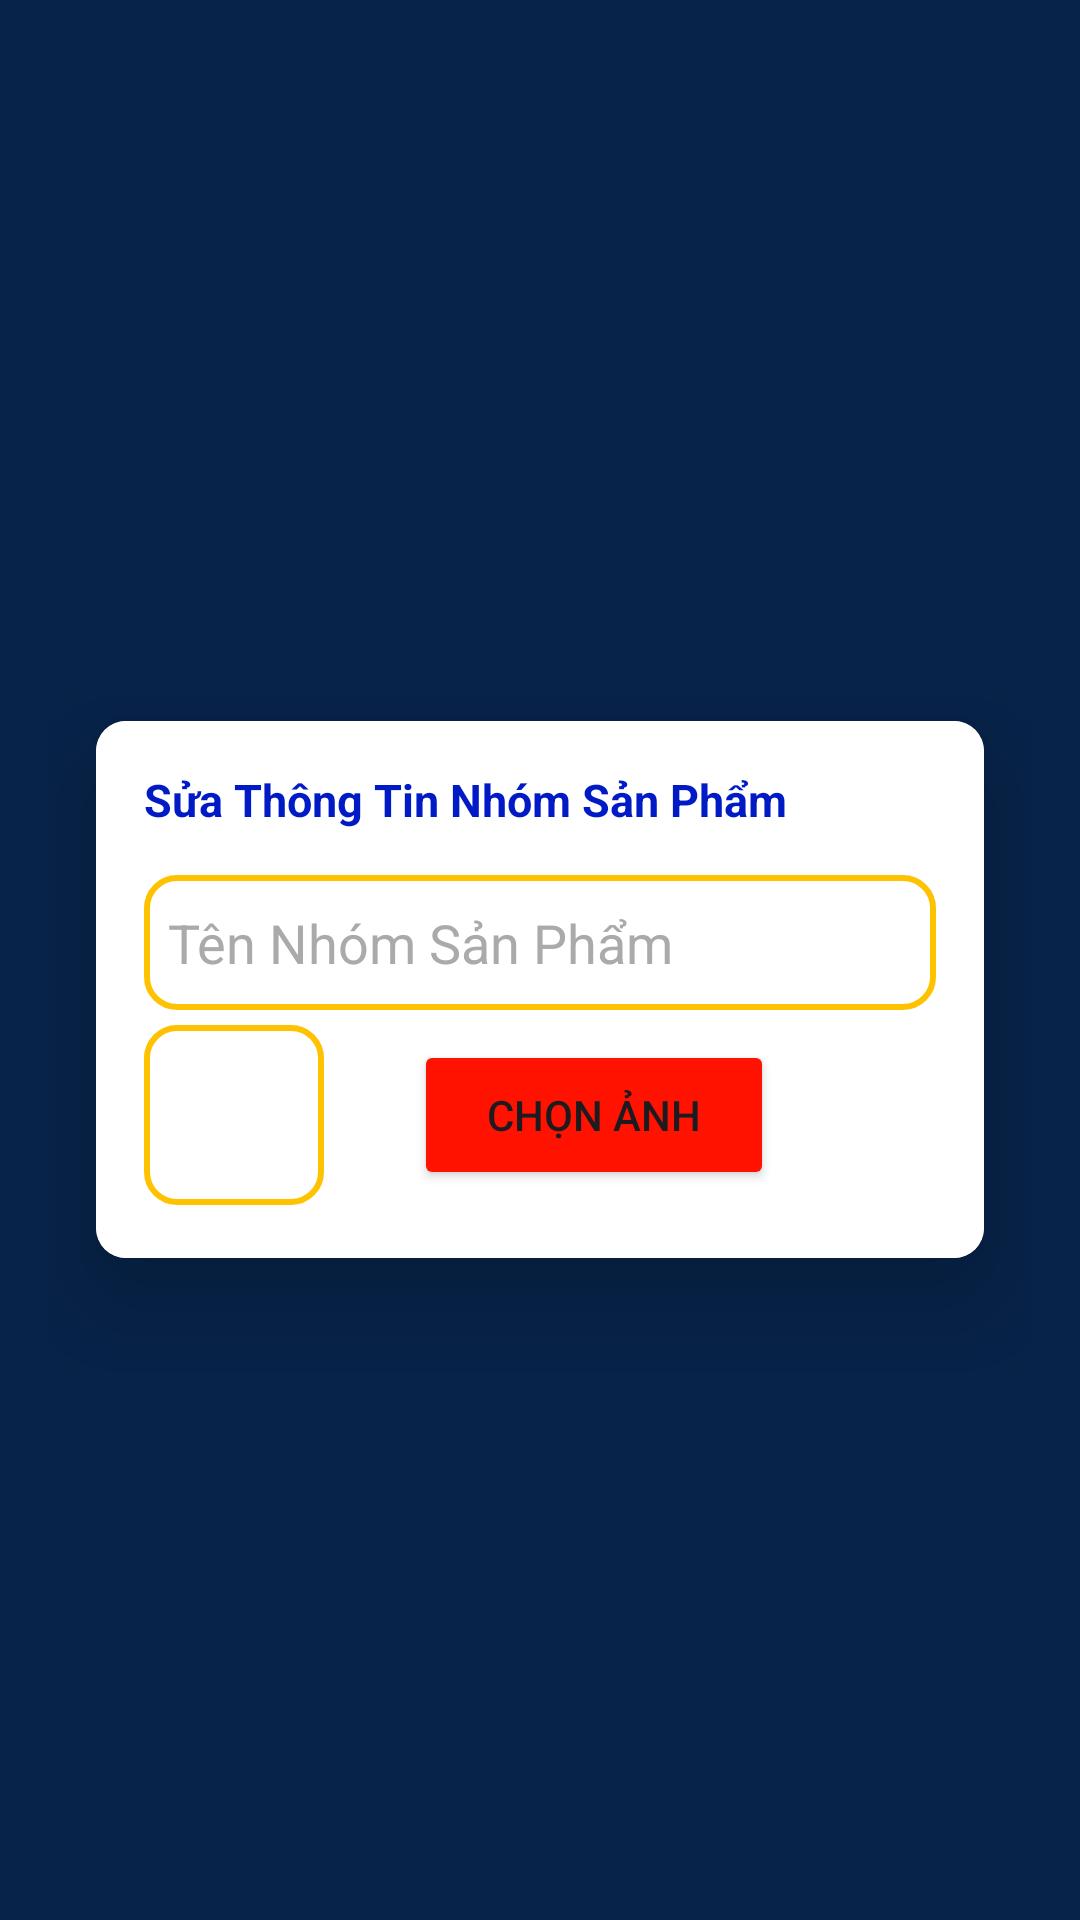

Reconstruct the res/layout file that produces this screen, plus the resources it refers to.
<!-- AndroidManifest.xml: application theme Theme.Design.Light.NoActionBar -->
<!-- res/layout/activity_sua_nhomsanpham.xml -->
<LinearLayout xmlns:android="http://schemas.android.com/apk/res/android"
    android:layout_width="match_parent"
    android:layout_height="match_parent"
    xmlns:app="http://schemas.android.com/apk/res-auto"
    android:gravity="center"
    android:padding="16dp"
    android:background="#072349"
    android:orientation="vertical">
    <ImageButton
        android:id="@+id/imgback"
        android:layout_width="wrap_content"
        android:layout_height="wrap_content"
        android:layout_alignParentStart="true"
        android:layout_alignParentTop="true"
        android:background="@null"


        android:padding="10dp"/>
    <androidx.cardview.widget.CardView
        android:layout_width="match_parent"
        android:layout_height="wrap_content"
        android:layout_margin="16dp"
        app:cardCornerRadius="10dp"
        app:cardElevation="20dp"
        >


        <LinearLayout
            android:layout_width="match_parent"
            android:layout_height="wrap_content"
            android:orientation="vertical"
            android:background="#FFFFFF"
            android:padding="16dp">

            <TextView
                android:layout_width="wrap_content"
                android:layout_height="wrap_content"
                android:text="Sửa Thông Tin Nhóm Sản Phẩm"
                android:textSize="15sp"

                android:textStyle="bold"
                android:textColor="#001BC5"
                android:layout_marginBottom="15dp" />

            <EditText
                android:layout_width="match_parent"
                android:layout_height="45dp"
                android:id="@+id/ten"
                android:background="@drawable/edittext"

                android:drawablePadding="8dp"
                android:hint="Tên Nhóm Sản Phẩm"
                android:textColorHint="#aaa"
                android:padding="8dp"
                android:textColor="@color/black"
                android:textColorHighlight="@color/cardview_dark_background"
                android:layout_marginTop="0dp"/>


            <LinearLayout
                android:layout_width="match_parent"
                android:orientation="horizontal"
                android:layout_height="wrap_content">
                <ImageView
                    android:layout_width="60dp"
                    android:layout_height="60dp"
                    android:id="@+id/imgnsp"
                    android:background="@drawable/edittext"

                    android:drawablePadding="8dp"

                    android:padding="8dp"

                    android:inputType="textPassword"
                    android:textColor="@color/black"
                    android:textColorHighlight="@color/cardview_dark_background"
                    android:layout_marginTop="5dp"/>
                <Button
                    android:layout_width="120dp"
                    android:layout_marginTop="10dp"
                    android:text="Chọn ảnh"
                    app:cornerRadius = "0dp"
                    android:backgroundTint="#FF1300"
                    android:layout_marginLeft="30dp"
                    android:id="@+id/btnAddImg"
                    android:layout_height="50dp"></Button>
            </LinearLayout>

                <TextView
                android:id="@+id/id"
                android:textSize="1sp"
                android:layout_width="wrap_content"
                android:layout_height="wrap_content" />

        </LinearLayout>
    </androidx.cardview.widget.CardView>
</LinearLayout>
<!-- resources referenced by this layout -->
<resources>
  <!-- drawable edittext (drawable) -->
  <?xml version="1.0" encoding="utf-8"?>
  <shape xmlns:android="http://schemas.android.com/apk/res/android"
      android:shape="rectangle"  >
      <corners android:radius="10dp"></corners>
      <stroke android:color="#FFC200"
          android:width="2dp"
          >
      </stroke>
  
  
  </shape>
  <style name="Theme.Design.Light.NoActionBar" parent="Base.Theme.Design.Light.NoActionBar" />
  <style name="Base.Theme.Design.Light.NoActionBar" parent="Theme.Material3.DayNight.NoActionBar">
          
          
      </style>
  <!-- not gathered from this repository: default colours our renderer supplied (Android Studio template values) -->
  <color name="black">#FF000000</color>
</resources>
